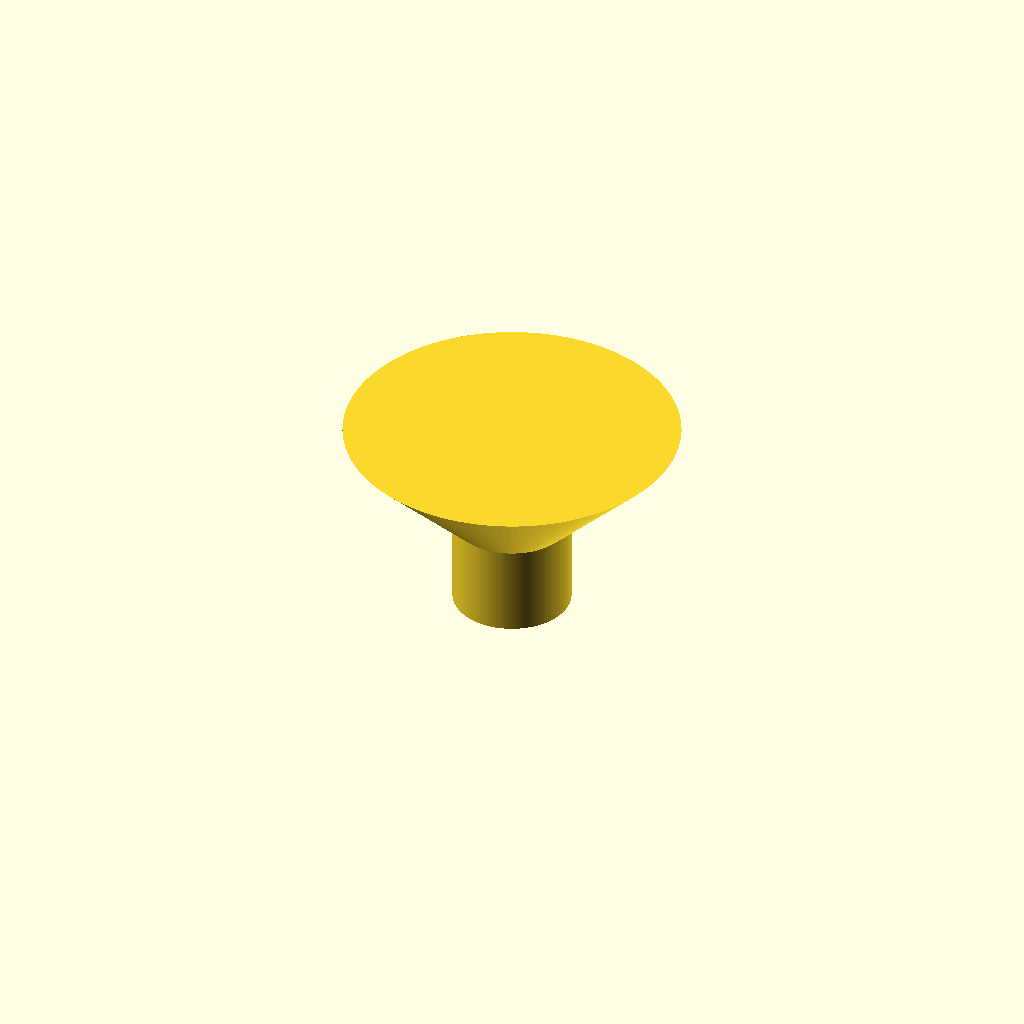
Cell 1: the model at its default parameters.
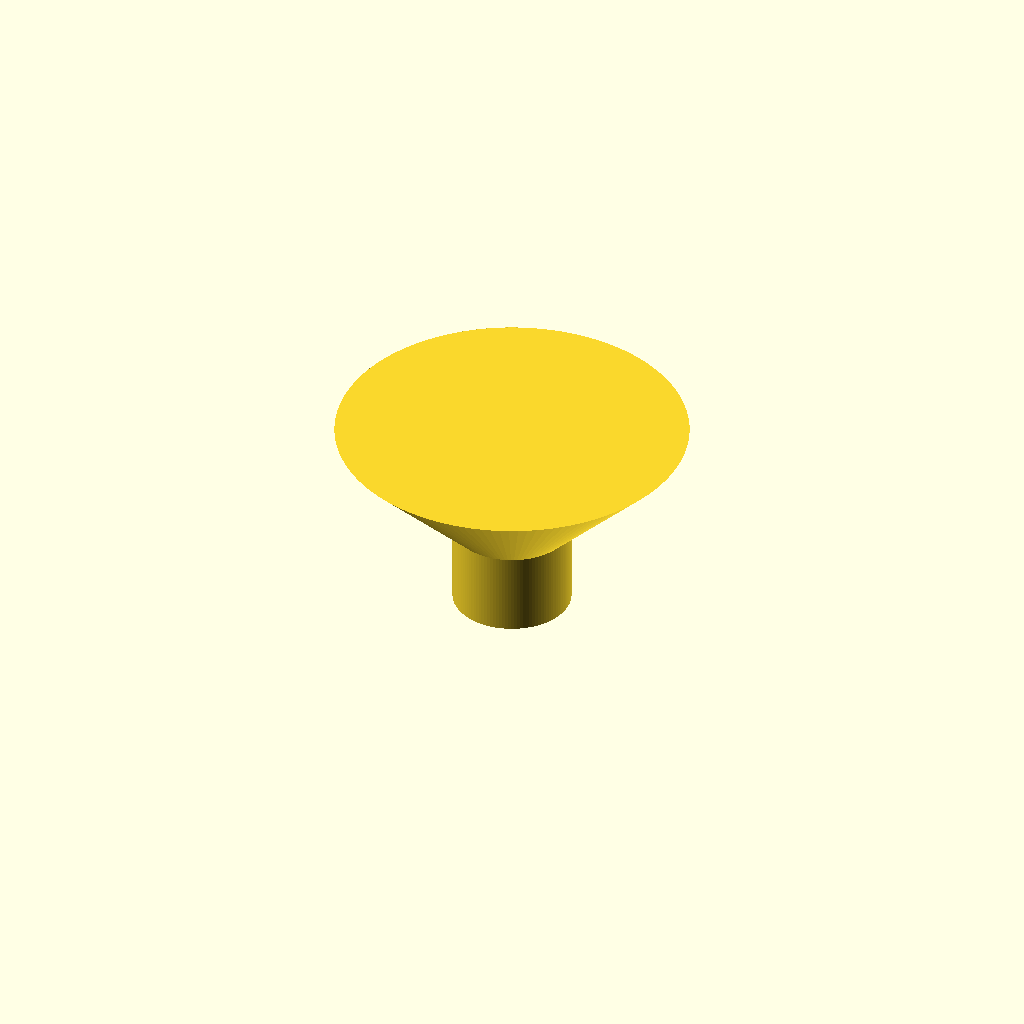
Cell 2: HEAD_DIAMETER_TOLERANCE = 0.8 (everything else at default).
All cells are drawn from one camera (rotation 55°, 0°, 25°, orthographic, colour scheme Cornfield), so only the parameter changes between them.
Source of the model, _library/screws/spax.scad:
/*

SPAX measurements

Use function `spax(size)` to get a vector with spax measurements

Indexes in the vector:

    0: thread size
    1: head diameter
    2: core diameter
    3: shank diameter
    4: head height
    5: thread pitch
    6: height max length


Mostly you'd want a hole for a screw: `spax_bore_hole(size, total_height=0)`
If total_height is set to 0, the height of the head will be used.

the available spax sizes are 2.5, 3, 3.5, 4, 4.5, 5, 6 and 7.

*/



THREAD_SIZE_TOLERANCE = 0.15;
HEAD_DIAMETER_TOLERANCE = 0.4;
CORE_DIAMETER_TOLERANCE = 0.25;
SHANK_DIAMETER_TOLERANCE = 0.1;
THRED_PITCH_TOLERANCE = 0.1;
HEAD_ANGLE = 90;


SPAX_25_THREAD_SIZE = 2.5;
SPAX_25_HEAD_DIAMETER = 5.1;
SPAX_25_CORE_DIAMETER = 1.7;
SPAX_25_SHANK_DIAMETER = 1.8;
SPAX_25_HEAD_HEIGHT = 1.6;
SPAX_25_THREAD_PITCH = 1.3;
SPAX_25_HEIGHT_MAX_LENGTH = 13 - 10;
SPAX_25_VECTOR = [
    SPAX_25_THREAD_SIZE,
    SPAX_25_HEAD_DIAMETER,
    SPAX_25_CORE_DIAMETER,
    SPAX_25_SHANK_DIAMETER,
    SPAX_25_HEAD_HEIGHT,
    SPAX_25_THREAD_PITCH,
    SPAX_25_HEIGHT_MAX_LENGTH
];


SPAX_30_THREAD_SIZE = 3;
SPAX_30_HEAD_DIAMETER = 6;
SPAX_30_CORE_DIAMETER = 3;
SPAX_30_SHANK_DIAMETER = 2.15;
SPAX_30_HEAD_HEIGHT = 1.8;
SPAX_30_THREAD_PITCH = 1.5;
SPAX_30_HEIGHT_MAX_LENGTH = 15.5 - 12.5;
SPAX_30_VECTOR = [
    SPAX_30_THREAD_SIZE,
    SPAX_30_HEAD_DIAMETER,
    SPAX_30_CORE_DIAMETER,
    SPAX_30_SHANK_DIAMETER,
    SPAX_30_HEAD_HEIGHT,
    SPAX_30_THREAD_PITCH,
    SPAX_30_HEIGHT_MAX_LENGTH
];


SPAX_35_THREAD_SIZE = 3.5;
SPAX_35_HEAD_DIAMETER = 7;
SPAX_35_CORE_DIAMETER = 2.2;
SPAX_35_SHANK_DIAMETER = 2.45;
SPAX_35_HEAD_HEIGHT = 2.1;
SPAX_35_THREAD_PITCH = 1.8;
SPAX_35_HEIGHT_MAX_LENGTH = 20.5 - 16;
SPAX_35_VECTOR = [
    SPAX_35_THREAD_SIZE,
    SPAX_35_HEAD_DIAMETER,
    SPAX_35_CORE_DIAMETER,
    SPAX_35_SHANK_DIAMETER,
    SPAX_35_HEAD_HEIGHT,
    SPAX_35_THREAD_PITCH,
    SPAX_35_HEIGHT_MAX_LENGTH
];


SPAX_40_THREAD_SIZE = 4;
SPAX_40_HEAD_DIAMETER = 8;
SPAX_40_CORE_DIAMETER = 2.5;
SPAX_40_SHANK_DIAMETER = 2.85;
SPAX_40_HEAD_HEIGHT = 2.4;
SPAX_40_THREAD_PITCH = 2;
SPAX_40_HEIGHT_MAX_LENGTH = 20.5 - 16;
SPAX_40_VECTOR = [
    SPAX_40_THREAD_SIZE,
    SPAX_40_HEAD_DIAMETER,
    SPAX_40_CORE_DIAMETER,
    SPAX_40_SHANK_DIAMETER,
    SPAX_40_HEAD_HEIGHT,
    SPAX_40_THREAD_PITCH,
    SPAX_40_HEIGHT_MAX_LENGTH
];


SPAX_45_THREAD_SIZE = 4.5;
SPAX_45_HEAD_DIAMETER = 8.8;
SPAX_45_CORE_DIAMETER = 2.8;
SPAX_45_SHANK_DIAMETER = 3.2;
SPAX_45_HEAD_HEIGHT = 2.7;
SPAX_45_THREAD_PITCH = 2.2;
SPAX_45_HEIGHT_MAX_LENGTH = 25.5 - 20;
SPAX_45_VECTOR = [
    SPAX_45_THREAD_SIZE,
    SPAX_45_HEAD_DIAMETER,
    SPAX_45_CORE_DIAMETER,
    SPAX_45_SHANK_DIAMETER,
    SPAX_45_HEAD_HEIGHT,
    SPAX_45_THREAD_PITCH,
    SPAX_45_HEIGHT_MAX_LENGTH
];


SPAX_50_THREAD_SIZE = 5;
SPAX_50_HEAD_DIAMETER = 9.7;
SPAX_50_CORE_DIAMETER = 3.1;
SPAX_50_SHANK_DIAMETER = 3.55;
SPAX_50_HEAD_HEIGHT = 2.9;
SPAX_50_THREAD_PITCH = 2.5;
SPAX_50_HEIGHT_MAX_LENGTH = 36 - 25;
SPAX_50_VECTOR = [
    SPAX_50_THREAD_SIZE,
    SPAX_50_HEAD_DIAMETER,
    SPAX_50_CORE_DIAMETER,
    SPAX_50_SHANK_DIAMETER,
    SPAX_50_HEAD_HEIGHT,
    SPAX_50_THREAD_PITCH,
    SPAX_50_HEIGHT_MAX_LENGTH
];


SPAX_60_THREAD_SIZE = 6;
SPAX_60_HEAD_DIAMETER = 11.3;
SPAX_60_CORE_DIAMETER = 3.8;
SPAX_60_SHANK_DIAMETER = 4.3;
SPAX_60_HEAD_HEIGHT = 3.4;
SPAX_60_THREAD_PITCH = 3.0;
SPAX_60_HEIGHT_MAX_LENGTH = 30.5 - 24;
SPAX_60_VECTOR = [
    SPAX_60_THREAD_SIZE,
    SPAX_60_HEAD_DIAMETER,
    SPAX_60_CORE_DIAMETER,
    SPAX_60_SHANK_DIAMETER,
    SPAX_60_HEAD_HEIGHT,
    SPAX_60_THREAD_PITCH,
    SPAX_60_HEIGHT_MAX_LENGTH
];


SPAX_70_THREAD_SIZE = 7;
SPAX_70_HEAD_DIAMETER = 13.1;
SPAX_70_CORE_DIAMETER = 4.5;
SPAX_70_SHANK_DIAMETER = 4.9;
SPAX_70_HEAD_HEIGHT = 3.8;
SPAX_70_THREAD_PITCH = 3.5;
SPAX_70_HEIGHT_MAX_LENGTH = 41 - 33;
SPAX_70_VECTOR = [
    SPAX_70_THREAD_SIZE,
    SPAX_70_HEAD_DIAMETER,
    SPAX_70_CORE_DIAMETER,
    SPAX_70_SHANK_DIAMETER,
    SPAX_70_HEAD_HEIGHT,
    SPAX_70_THREAD_PITCH,
    SPAX_70_HEIGHT_MAX_LENGTH
];


SPAX_VECTORS = [
    SPAX_25_VECTOR,
    SPAX_30_VECTOR,
    SPAX_35_VECTOR,
    SPAX_40_VECTOR,
    SPAX_45_VECTOR,
    SPAX_50_VECTOR,
    SPAX_60_VECTOR,
    SPAX_70_VECTOR
];

SPAX_SIZES = [2.5, 3, 3.5, 4, 4.5, 5, 6, 7];


function _spax_index(size) = search(size, SPAX_SIZES)[0];
function spax(size) = SPAX_VECTORS[_spax_index(size)];

function spax_max_head_diameter(size) =
    let(screw = spax(size))
    screw[1] + HEAD_DIAMETER_TOLERANCE;

function spax_max_shank_diameter(size) =
    let(screw = spax(size))
    screw[3] + SHANK_DIAMETER_TOLERANCE;

function spax_max_head_height(size) =
    let(
        screw = spax(size),
        head_diameter = spax_max_head_diameter(size),
        shank_diameter = spax_max_shank_diameter(size)
    )
    (head_diameter - shank_diameter) / 2;


module spax_bore_hole(size, total_height=0) {
    shank_diameter = spax_max_shank_diameter(size);
    head_diameter = spax_max_head_diameter(size);
    head_height = spax_max_head_height(size);
    shank_height = max(head_height,  total_height);
    cylinder(head_height, d1=head_diameter, d2=shank_diameter, $fn=120);
    cylinder(shank_height, d=shank_diameter, $fn=120);
}

translate([0, 0, 5])rotate([0, 180, 0])spax_bore_hole(4, 5);
Parameter table extracted from the source (name, type, default, range or options):
THREAD_SIZE_TOLERANCE: number, default 0.15
HEAD_DIAMETER_TOLERANCE: number, default 0.4
CORE_DIAMETER_TOLERANCE: number, default 0.25
SHANK_DIAMETER_TOLERANCE: number, default 0.1
THRED_PITCH_TOLERANCE: number, default 0.1
HEAD_ANGLE: number, default 90
SPAX_25_THREAD_SIZE: number, default 2.5
SPAX_25_HEAD_DIAMETER: number, default 5.1
SPAX_25_CORE_DIAMETER: number, default 1.7
SPAX_25_SHANK_DIAMETER: number, default 1.8
SPAX_25_HEAD_HEIGHT: number, default 1.6
SPAX_25_THREAD_PITCH: number, default 1.3
SPAX_30_THREAD_SIZE: number, default 3
SPAX_30_HEAD_DIAMETER: number, default 6
SPAX_30_CORE_DIAMETER: number, default 3
SPAX_30_SHANK_DIAMETER: number, default 2.15
SPAX_30_HEAD_HEIGHT: number, default 1.8
SPAX_30_THREAD_PITCH: number, default 1.5
SPAX_35_THREAD_SIZE: number, default 3.5
SPAX_35_HEAD_DIAMETER: number, default 7
SPAX_35_CORE_DIAMETER: number, default 2.2
SPAX_35_SHANK_DIAMETER: number, default 2.45
SPAX_35_HEAD_HEIGHT: number, default 2.1
SPAX_35_THREAD_PITCH: number, default 1.8
SPAX_40_THREAD_SIZE: number, default 4
SPAX_40_HEAD_DIAMETER: number, default 8
SPAX_40_CORE_DIAMETER: number, default 2.5
SPAX_40_SHANK_DIAMETER: number, default 2.85
SPAX_40_HEAD_HEIGHT: number, default 2.4
SPAX_40_THREAD_PITCH: number, default 2
SPAX_45_THREAD_SIZE: number, default 4.5
SPAX_45_HEAD_DIAMETER: number, default 8.8
SPAX_45_CORE_DIAMETER: number, default 2.8
SPAX_45_SHANK_DIAMETER: number, default 3.2
SPAX_45_HEAD_HEIGHT: number, default 2.7
SPAX_45_THREAD_PITCH: number, default 2.2
SPAX_50_THREAD_SIZE: number, default 5
SPAX_50_HEAD_DIAMETER: number, default 9.7
SPAX_50_CORE_DIAMETER: number, default 3.1
SPAX_50_SHANK_DIAMETER: number, default 3.55
SPAX_50_HEAD_HEIGHT: number, default 2.9
SPAX_50_THREAD_PITCH: number, default 2.5
SPAX_60_THREAD_SIZE: number, default 6
SPAX_60_HEAD_DIAMETER: number, default 11.3
SPAX_60_CORE_DIAMETER: number, default 3.8
SPAX_60_SHANK_DIAMETER: number, default 4.3
SPAX_60_HEAD_HEIGHT: number, default 3.4
SPAX_60_THREAD_PITCH: number, default 3
SPAX_70_THREAD_SIZE: number, default 7
SPAX_70_HEAD_DIAMETER: number, default 13.1
SPAX_70_CORE_DIAMETER: number, default 4.5
SPAX_70_SHANK_DIAMETER: number, default 4.9
SPAX_70_HEAD_HEIGHT: number, default 3.8
SPAX_70_THREAD_PITCH: number, default 3.5
